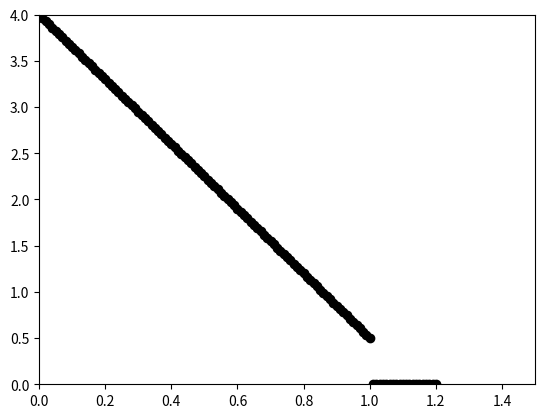

The matplotlib source for this figure: (Note: this script raises an exception after producing the figure.)
# -*- coding: utf-8 -*-
"""
Created on Mon Apr  8 05:54:07 2019

Let's try smoothing out the electron density data

@author: VH Chen
"""

import numpy as np
import matplotlib.pyplot as plt
from scipy import interpolate as interpolate
from scipy import signal as signal
from scipy.optimize import curve_fit
from scipy.optimize import fsolve

ne_start = 4
ne_end = 0.5

radialcoord_array = np.linspace(0,1.2,121)
density_array = np.zeros_like(radialcoord_array)

densities_to_load = np.linspace(4,0.5,101)
for idx, density in enumerate(densities_to_load):
    density_array[idx] = density

plt.figure()
plt.scatter(radialcoord_array,density_array,color='black')
plt.ylim([0, 4])
plt.xlim([0, 1.5])


#density_fit_array[density_fit_array<0] = 0
output_length = len(radialcoord_array)

with open('','w') as ne_data_file:
    ne_data_file.write(f"{int(output_length)}\n") 
    for ii in range(0, output_length):
        ne_data_file.write(f'{radialcoord_array[ii]:.8e} {density_array[ii]:.8e} \n')        
